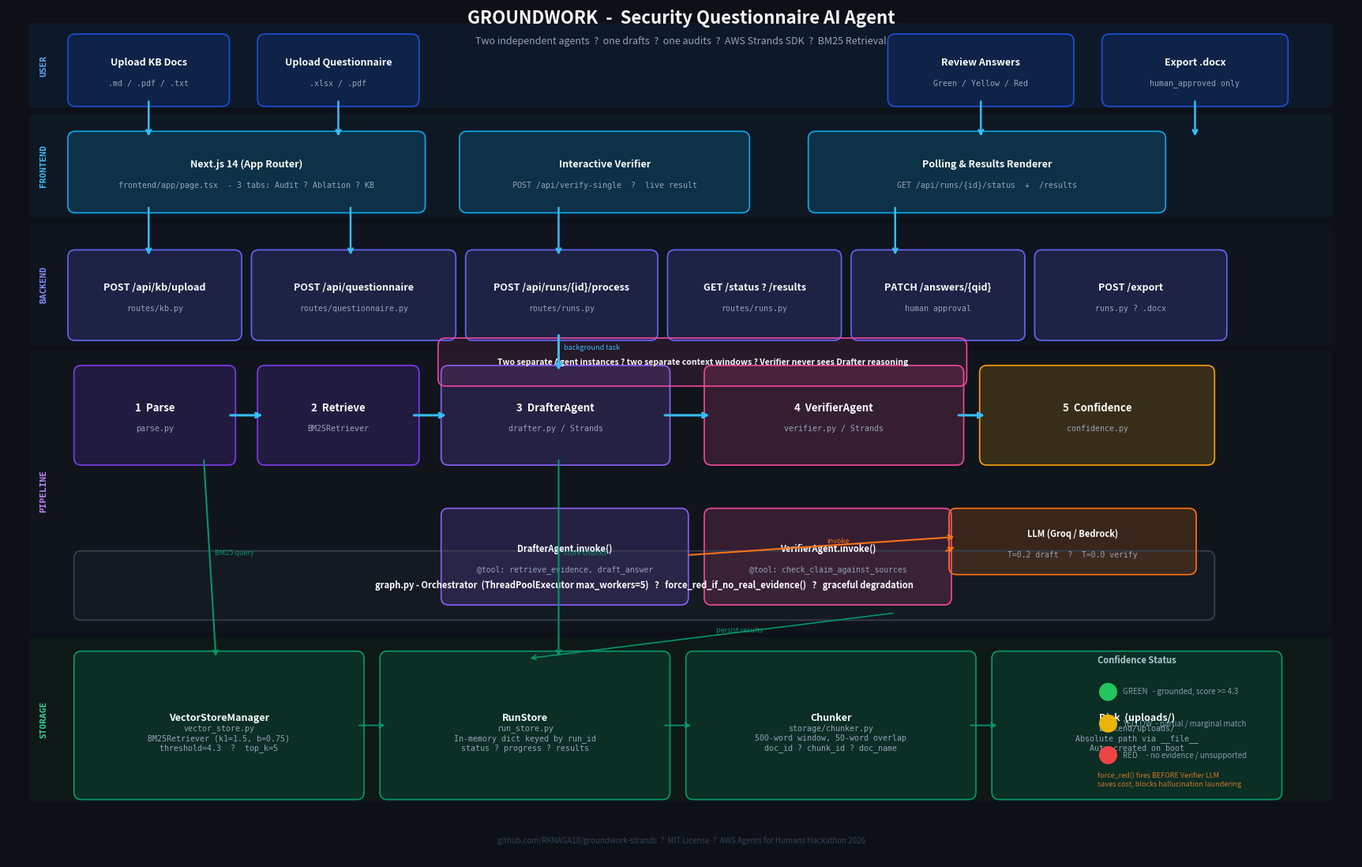

This figure's Python source:
# -*- coding: utf-8 -*-
"""
Groundwork Architecture Diagram
Run:  python architecture_diagram.py
Out:  architecture_diagram.png
"""

import matplotlib
matplotlib.use("Agg")
import matplotlib.pyplot as plt
import matplotlib.patches as mpatches
from matplotlib.patches import FancyBboxPatch

FIG_W, FIG_H = 22, 14
fig, ax = plt.subplots(figsize=(FIG_W, FIG_H))
ax.set_xlim(0, FIG_W)
ax.set_ylim(0, FIG_H)
ax.axis("off")
fig.patch.set_facecolor("#0d1117")
ax.set_facecolor("#0d1117")

C = {
    "bg":          "#0d1117",
    "lane_user":   "#0d2137",
    "lane_fe":     "#0d1f2d",
    "lane_be":     "#111827",
    "lane_pipe":   "#12191f",
    "lane_store":  "#0d1f18",
    "box_user":    "#1d4ed8",
    "box_fe":      "#0ea5e9",
    "box_route":   "#6366f1",
    "box_pipe":    "#7c3aed",
    "box_drafter": "#8b5cf6",
    "box_verify":  "#ec4899",
    "box_store":   "#059669",
    "box_conf":    "#f59e0b",
    "text_hi":     "#f8fafc",
    "text_lo":     "#94a3b8",
    "text_label":  "#cbd5e1",
    "green":       "#22c55e",
    "yellow":      "#eab308",
    "red":         "#ef4444",
    "arrow":       "#475569",
    "arrow_hi":    "#38bdf8",
}

def swim_lane(ax, x, y, w, h, color, label, label_color="#64748b"):
    rect = FancyBboxPatch((x, y), w, h, boxstyle="round,pad=0.05",
                          linewidth=0, facecolor=color, alpha=0.55, zorder=1)
    ax.add_patch(rect)
    ax.text(x + 0.18, y + h / 2, label, fontsize=8, color=label_color,
            fontweight="bold", rotation=90, va="center", ha="center",
            fontfamily="monospace", zorder=2)

def box(ax, x, y, w, h, color, title, sub="", title_size=9, sub_size=7.2, alpha=1.0, zorder=5):
    rect = FancyBboxPatch((x, y), w, h, boxstyle="round,pad=0.12",
                          linewidth=1.2, edgecolor=color, facecolor=color,
                          alpha=alpha * 0.18, zorder=zorder)
    ax.add_patch(rect)
    rect2 = FancyBboxPatch((x, y), w, h, boxstyle="round,pad=0.12",
                           linewidth=1.2, edgecolor=color, facecolor="none", zorder=zorder + 1)
    ax.add_patch(rect2)
    cy = y + h / 2 + (0.12 if sub else 0)
    ax.text(x + w / 2, cy, title, fontsize=title_size, color=C["text_hi"],
            fontweight="bold", va="center", ha="center", zorder=zorder + 2)
    if sub:
        ax.text(x + w / 2, y + h / 2 - 0.22, sub, fontsize=sub_size,
                color=C["text_lo"], va="center", ha="center",
                zorder=zorder + 2, fontfamily="monospace")

def arrow(ax, x1, y1, x2, y2, color="#475569", lw=1.5, label="", zorder=8):
    ax.annotate("", xy=(x2, y2), xytext=(x1, y1),
        arrowprops=dict(arrowstyle="->", color=color, lw=lw,
                        connectionstyle="arc3,rad=0.0"), zorder=zorder)
    if label:
        mx, my = (x1 + x2) / 2, (y1 + y2) / 2
        ax.text(mx + 0.08, my + 0.08, label, fontsize=6.5, color=color, va="center", zorder=zorder + 1)

def badge(ax, x, y, n, color):
    circ = plt.Circle((x, y), 0.22, color=color, zorder=10)
    ax.add_patch(circ)
    ax.text(x, y, str(n), fontsize=7.5, color="white", fontweight="bold",
            va="center", ha="center", zorder=11)

# -- swim lanes --------------------------------------------------------------
swim_lane(ax, 0.4, 12.4, FIG_W - 0.8, 1.3,  C["lane_user"],  "USER",     "#60a5fa")
swim_lane(ax, 0.4, 10.6, FIG_W - 0.8, 1.6,  C["lane_fe"],    "FRONTEND", "#38bdf8")
swim_lane(ax, 0.4,  8.5, FIG_W - 0.8, 1.9,  C["lane_be"],    "BACKEND",  "#818cf8")
swim_lane(ax, 0.4,  3.8, FIG_W - 0.8, 4.5,  C["lane_pipe"],  "PIPELINE", "#c084fc")
swim_lane(ax, 0.4,  1.0, FIG_W - 0.8, 2.6,  C["lane_store"], "STORAGE",  "#34d399")

# -- title --------------------------------------------------------------------
ax.text(FIG_W / 2, 13.82, "GROUNDWORK  -  Security Questionnaire AI Agent",
        fontsize=16, color=C["text_hi"], fontweight="bold", va="center", ha="center")
ax.text(FIG_W / 2, 13.45,
        "Two independent agents  ?  one drafts  ?  one audits  ?  AWS Strands SDK  ?  BM25 Retrieval",
        fontsize=9, color=C["text_lo"], va="center", ha="center")

# -- USER layer ---------------------------------------------------------------
box(ax,  1.1, 12.5, 2.4, 0.95, C["box_user"], "Upload KB Docs",       ".md / .pdf / .txt")
box(ax,  4.2, 12.5, 2.4, 0.95, C["box_user"], "Upload Questionnaire", ".xlsx / .pdf")
box(ax, 14.5, 12.5, 2.8, 0.95, C["box_user"], "Review Answers",       "Green / Yellow / Red")
box(ax, 18.0, 12.5, 2.8, 0.95, C["box_user"], "Export .docx",         "human_approved only")

# -- FRONTEND layer -----------------------------------------------------------
box(ax,  1.1, 10.75, 5.6, 1.1, C["box_fe"], "Next.js 14 (App Router)",
    "frontend/app/page.tsx  - 3 tabs: Audit ? Ablation ? KB")
box(ax,  7.5, 10.75, 4.5, 1.1, C["box_fe"], "Interactive Verifier",
    "POST /api/verify-single  ?  live result")
box(ax, 13.2, 10.75, 5.6, 1.1, C["box_fe"], "Polling & Results Renderer",
    "GET /api/runs/{id}/status  +  /results")

# -- BACKEND ROUTES -----------------------------------------------------------
RY, RH = 8.65, 1.25
box(ax,  1.1, RY, 2.6, RH, C["box_route"], "POST /api/kb/upload",          "routes/kb.py")
box(ax,  4.1, RY, 3.1, RH, C["box_route"], "POST /api/questionnaire",      "routes/questionnaire.py")
box(ax,  7.6, RY, 2.9, RH, C["box_route"], "POST /api/runs/{id}/process",  "routes/runs.py")
box(ax, 10.9, RY, 2.6, RH, C["box_route"], "GET /status ? /results",       "routes/runs.py")
box(ax, 13.9, RY, 2.6, RH, C["box_route"], "PATCH /answers/{qid}",         "human approval")
box(ax, 16.9, RY, 2.9, RH, C["box_route"], "POST /export",                 "runs.py ? .docx")

# -- PIPELINE - 5 stages ------------------------------------------------------
PY, PH = 6.6, 1.4
sxs = [1.2,  4.2,  7.2, 11.5, 16.0]
sws = [2.4,  2.4,  3.5,  4.0,  3.6]
stages = [
    ("1  Parse",        "parse.py",              C["box_pipe"]),
    ("2  Retrieve",     "BM25Retriever",          C["box_pipe"]),
    ("3  DrafterAgent", "drafter.py / Strands",   C["box_drafter"]),
    ("4  VerifierAgent","verifier.py / Strands",  C["box_verify"]),
    ("5  Confidence",   "confidence.py",          C["box_conf"]),
]
for (sx, sw, (lbl, sub, col)) in zip(sxs, sws, stages):
    box(ax, sx, PY, sw, PH, col, lbl, sub, title_size=9.5)

# stage pipeline arrows
for i in range(len(sxs) - 1):
    x1 = sxs[i] + sws[i]
    x2 = sxs[i + 1]
    arrow(ax, x1, PY + PH / 2, x2, PY + PH / 2, C["arrow_hi"], lw=2.2)

# -- orchestrator bar ---------------------------------------------------------
box(ax, 1.2, 4.05, 18.4, 0.9, "#374151",
    "graph.py - Orchestrator  (ThreadPoolExecutor max_workers=5)   ?   force_red_if_no_real_evidence()   ?   graceful degradation",
    title_size=8, alpha=0.7)

# -- Strands agent detail boxes ------------------------------------------------
box(ax, 7.2,  4.3, 3.8, 1.35, C["box_drafter"],
    "DrafterAgent.invoke()", "@tool: retrieve_evidence, draft_answer", title_size=8, sub_size=7)
box(ax, 11.5, 4.3, 3.8, 1.35, C["box_verify"],
    "VerifierAgent.invoke()", "@tool: check_claim_against_sources", title_size=8, sub_size=7)
box(ax, 15.5, 4.8, 3.8, 0.85, "#f97316",
    "LLM (Groq / Bedrock)", "T=0.2 draft  ?  T=0.0 verify", title_size=8, sub_size=7)

# two-agent independence callout
box(ax, 7.15, 7.9, 8.4, 0.55, "#ec4899",
    "Two separate Agent instances ? two separate context windows ? Verifier never sees Drafter reasoning",
    title_size=7.5, alpha=0.6)

# drafter ? LLM, verifier ? LLM
arrow(ax, 11.1, 5.0, 15.5, 5.3, "#f97316", lw=1.5, label="invoke")
arrow(ax, 15.3, 5.05, 15.5, 5.15, "#f97316", lw=1.5)

# -- STORAGE layer ------------------------------------------------------------
box(ax,  1.2, 1.1, 4.5, 2.2, C["box_store"],
    "VectorStoreManager",
    "vector_store.py\nBM25Retriever (k1=1.5, b=0.75)\nthreshold=4.3  ?  top_k=5")
box(ax,  6.2, 1.1, 4.5, 2.2, C["box_store"],
    "RunStore",
    "run_store.py\nIn-memory dict keyed by run_id\nstatus ? progress ? results")
box(ax, 11.2, 1.1, 4.5, 2.2, C["box_store"],
    "Chunker",
    "storage/chunker.py\n500-word window, 50-word overlap\ndoc_id ? chunk_id ? doc_name")
box(ax, 16.2, 1.1, 4.5, 2.2, C["box_store"],
    "Disk  (uploads/)",
    "backend/uploads/\nAbsolute path via __file__\nAuto-created on boot")

# -- arrows -------------------------------------------------------------------
# user ? frontend
for ux, fx in [(2.3, 2.3), (5.4, 5.4)]:
    arrow(ax, ux, 12.5, fx, 11.85, C["arrow_hi"], lw=1.8)
arrow(ax, 15.9, 12.5, 15.9, 11.85, C["arrow_hi"], lw=1.8)
arrow(ax, 19.4, 12.5, 19.4, 11.85, C["arrow_hi"], lw=1.8)

# frontend ? routes
for cx in [2.3, 5.6, 9.0]:
    arrow(ax, cx, 10.75, cx, 9.9, C["arrow_hi"], lw=1.8)
arrow(ax, 14.5, 10.75, 14.5, 9.9, C["arrow_hi"], lw=1.8)

# process ? pipeline
arrow(ax, 9.0, 8.65, 9.0, 8.0, C["arrow_hi"], lw=2.2, label="background task")

# pipeline ? storage
arrow(ax, 3.2, PY, 3.4, 3.3, C["box_store"], lw=1.5, label="BM25 query")
arrow(ax, 9.0, PY, 9.0, 3.3, C["box_store"], lw=1.5, label="store chunks")
arrow(ax, 14.5, 4.05, 8.5, 3.3, C["box_store"], lw=1.2, label="persist results")

# storage internal links
for x1, x2 in [(5.7, 6.2), (10.7, 11.2), (15.7, 16.2)]:
    arrow(ax, x1, 2.2, x2, 2.2, C["box_store"], lw=1.3)

# -- Confidence legend ---------------------------------------------------------
lx, ly = 17.8, 1.1
ax.text(lx, ly + 2.12, "Confidence Status", fontsize=8, color=C["text_label"],
        fontweight="bold")
for i, (col, lbl) in enumerate([
    (C["green"],  "GREEN   - grounded, score >= 4.3"),
    (C["yellow"], "YELLOW  - partial / marginal match"),
    (C["red"],    "RED     - no evidence / unsupported"),
]):
    ry = ly + 1.65 - i * 0.52
    ax.add_patch(plt.Circle((lx + 0.18, ry), 0.14, color=col, zorder=10))
    ax.text(lx + 0.42, ry, lbl, fontsize=7, color=C["text_lo"], va="center")

ax.text(lx, ly + 0.1,
        "force_red() fires BEFORE Verifier LLM\n"
        "saves cost, blocks hallucination laundering",
        fontsize=6.5, color="#f97316", fontstyle="italic")

# -- footer -------------------------------------------------------------------
ax.text(FIG_W / 2, 0.25,
        "github.com/RKNAGA18/groundwork-strands  ?  MIT License  ?  AWS Agents for Humans Hackathon 2026",
        fontsize=7, color="#334155", ha="center")

fig.savefig("architecture_diagram.png", dpi=180, bbox_inches="tight",
            facecolor=fig.get_facecolor())
print("Saved -> architecture_diagram.png")
